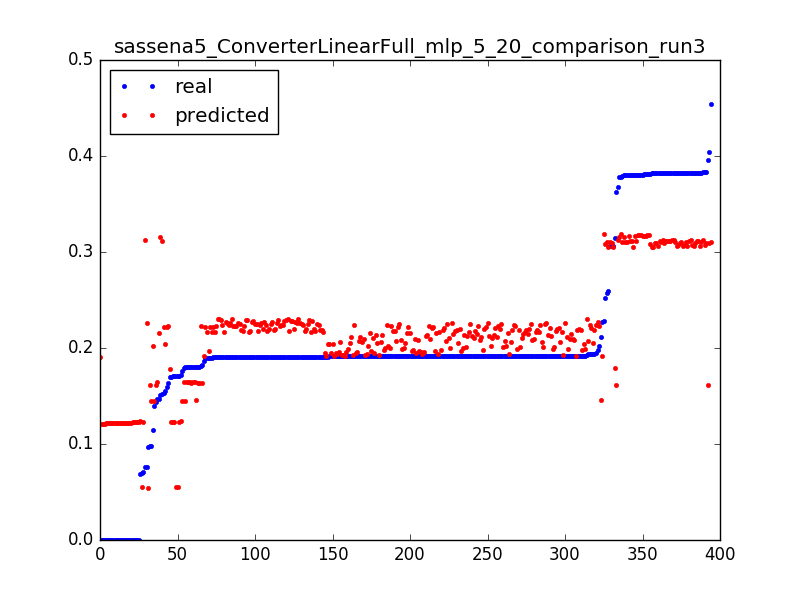

Source data for this figure (header and first rows):
0.09783996492616315, 0.144776857716, 0.0031847133757961785
0.1756, 0.1449, 0.006369
0.1801, 0.1451, 0.009554
0.1397, 0.1452, 0.01274
0.2112, 0.1454, 0.01592
0.1805, 0.1456, 0.01911
0.09723, 0.0544, 0.003185
0.1712, 0.05472, 0.006369
0.1712, 0.05504, 0.009554
0.06937, 0.05536, 0.01274
0.0, 0.191, 0.003185
0.2273, 0.1912, 0.006369
0.1908, 0.1914, 0.009554
0.187, 0.1916, 0.01274
0.1917, 0.1917, 0.01592
0.1913, 0.1919, 0.01911
0.1913, 0.1921, 0.02229
0.1913, 0.1922, 0.02548
0.1913, 0.1924, 0.02866
0.1913, 0.1926, 0.03185
0.1913, 0.1928, 0.03503
0.1915, 0.193, 0.03822
0.1913, 0.1932, 0.0414
0.1914, 0.1934, 0.04459
0.1913, 0.1935, 0.04777
0.1913, 0.1937, 0.05096
0.1913, 0.1939, 0.05414
0.1914, 0.1941, 0.05732
0.1913, 0.1943, 0.06051
0.1913, 0.1945, 0.06369
0.1908, 0.1947, 0.06688
0.1913, 0.1949, 0.07006
0.1913, 0.1951, 0.07325
0.1913, 0.1953, 0.07643
0.1913, 0.1955, 0.07962
0.1913, 0.1956, 0.0828
0.1913, 0.1958, 0.08599
0.1913, 0.196, 0.08917
0.1913, 0.1962, 0.09236
0.1913, 0.1964, 0.09554
0.1914, 0.1966, 0.09873
0.1913, 0.1968, 0.1019
0.1914, 0.197, 0.1051
0.1913, 0.1972, 0.1083
0.1898, 0.1974, 0.1115
0.1919, 0.1976, 0.1146
0.1914, 0.1978, 0.1178
0.1914, 0.1979, 0.121
0.1913, 0.1981, 0.1242
0.1913, 0.1983, 0.1274
0.1915, 0.1985, 0.1306
0.192, 0.1987, 0.1338
0.1913, 0.1989, 0.1369
0.1913, 0.1991, 0.1401
0.1914, 0.1993, 0.1433
0.1914, 0.1995, 0.1465
0.1913, 0.1997, 0.1497
0.1913, 0.1999, 0.1529
0.1914, 0.2001, 0.1561
0.1913, 0.2002, 0.1592
0.1914, 0.2004, 0.1624
... 334 more rows
